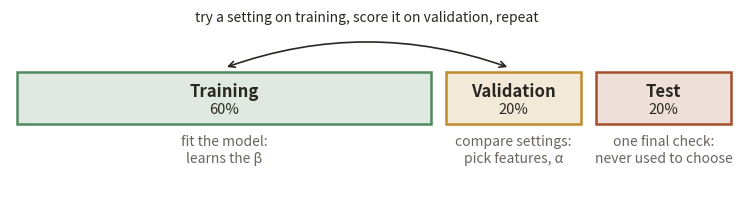
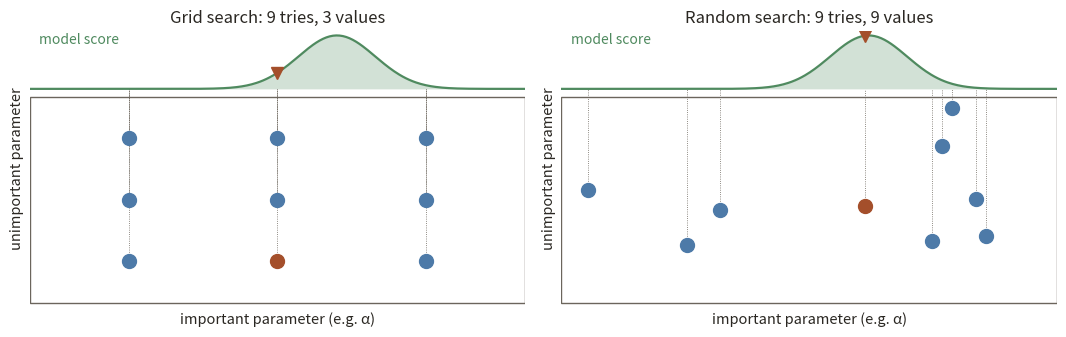
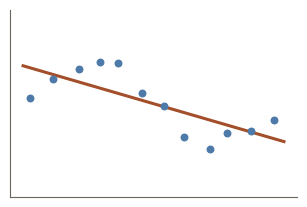
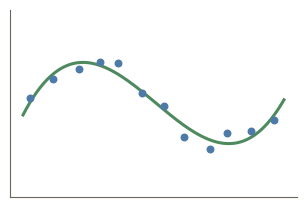
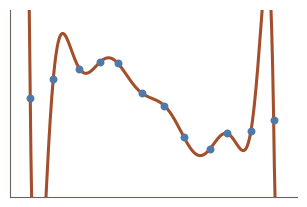

These figures' Python source, in order:
"""Draws the teaching figures of stats-dh lesson 10 (model tuning) as PNGs in images/.

    course/.venv/bin/python scripts/diagrams/stats_l10_charts.py courses/stats-dh

Explainers only (no course data): the train / validation / test split, and grid search vs random
search when one hyperparameter matters and the other doesn't (after Bergstra & Bengio, 2012).
"""

import os
import sys

import matplotlib

matplotlib.use("Agg")
import matplotlib.pyplot as plt
import numpy as np

course = sys.argv[1] if len(sys.argv) > 1 else "courses/stats-dh"
IMG = os.path.join(course, "images")
os.makedirs(IMG, exist_ok=True)

INK = "#2a2722"
MUTED = "#6b655c"
RUST = "#a44f2b"
BLUE = "#4d7aa8"
GREEN = "#4f8a5f"
AMBER = "#c08a2e"
plt.rcParams.update({"axes.edgecolor": MUTED, "axes.labelcolor": INK, "xtick.color": MUTED, "ytick.color": MUTED, "font.size": 11})


def save(fig, name, dpi=144):
    fig.savefig(os.path.join(IMG, name), dpi=dpi, bbox_inches="tight", facecolor="white", metadata={"Software": None})
    plt.close(fig)
    print("wrote", name)


# ---------------------------------------------------------------- L10-S08 train / validation / test
from matplotlib.colors import to_rgba

fig, ax = plt.subplots(figsize=(9.4, 2.3))
parts = [("Training", "60%", 0, 58, GREEN, "fit the model:\nlearns the β"), ("Validation", "20%", 60, 19, AMBER, "compare settings:\npick features, α"), ("Test", "20%", 81, 19, RUST, "one final check:\nnever used to choose")]
for label, share, start, width, color, note in parts:
    ax.add_patch(plt.Rectangle((start, -0.35), width, 0.7, fc=to_rgba(color, 0.18), ec=color, lw=1.8))
    ax.text(start + width / 2, 0.08, label, ha="center", va="center", fontsize=12, color=INK, fontweight="bold")
    ax.text(start + width / 2, -0.17, share, ha="center", va="center", fontsize=10.5, color=INK)
    ax.text(start + width / 2, -0.5, note, ha="center", va="top", fontsize=10, color=MUTED, linespacing=1.25)
ax.annotate("", xy=(69, 0.4), xytext=(29, 0.4), arrowprops=dict(arrowstyle="<->", color=INK, lw=1.2, connectionstyle="arc3,rad=-0.18"))
ax.text(49, 1.02, "try a setting on training, score it on validation, repeat", ha="center", fontsize=10, color=INK)
ax.set_xlim(-1, 101)
ax.set_ylim(-1.2, 1.18)
ax.axis("off")
save(fig, "l10-split.png")

# ---------------------------------------------------------------- L10-S09 grid vs random search
rng = np.random.default_rng(7)
f = lambda x: np.exp(-((x - 0.62) ** 2) / 0.012)  # accuracy depends on the important parameter only
xs = np.linspace(0, 1, 300)
grid = [(x, y) for x in (0.2, 0.5, 0.8) for y in (0.2, 0.5, 0.8)]
rand = list(zip(rng.uniform(0.05, 0.95, 9), rng.uniform(0.05, 0.95, 9)))
fig, axes = plt.subplots(1, 2, figsize=(10.8, 3.5))
for ax, pts, title in [(axes[0], grid, "Grid search: 9 tries, 3 values"), (axes[1], rand, "Random search: 9 tries, 9 values")]:
    ax.set_xlim(0, 1)
    ax.set_ylim(-0.02, 1.32)
    ax.add_patch(plt.Rectangle((0, 0), 1, 1, fill=False, ec=MUTED, lw=1))
    ax.fill_between(xs, 1.04, 1.04 + 0.26 * f(xs), color=GREEN, alpha=0.25, lw=0)
    ax.plot(xs, 1.04 + 0.26 * f(xs), color=GREEN, lw=1.6)
    ax.text(0.02, 1.26, "model score", fontsize=10, color=GREEN)
    best = max(pts, key=lambda p: f(p[0]))
    for x, y in pts:
        ax.plot(x, y, "o", ms=10, color=BLUE if (x, y) != best else RUST, zorder=3)
        ax.plot([x, x], [y, 1.04], color=MUTED, lw=0.6, ls=":", zorder=1)
    ax.plot(best[0], 1.04 + 0.26 * f(best[0]), "v", color=RUST, ms=8)
    ax.set_title(title, fontsize=12, color=INK)
    ax.set_xticks([])
    ax.set_yticks([])
    for side in ("top", "right", "left", "bottom"):
        ax.spines[side].set_visible(False)
    ax.set_xlabel("important parameter (e.g. α)", fontsize=10.5)
    ax.set_ylabel("unimportant parameter", fontsize=10.5)
    print(title, "best score", round(f(best[0]), 2))
fig.tight_layout()
save(fig, "l10-grid-random.png")

# ---------------------------------------------------------------- L10-S01 under / good / overfit
# Illustration (made-up points around a curve): a model that is too simple, about right, too flexible.
rng = np.random.default_rng(3)
x = np.linspace(0.04, 0.96, 12) + rng.uniform(-0.015, 0.015, 12)
y = np.sin(2 * np.pi * x) + rng.normal(0, 0.22, x.size)
grid = np.linspace(0, 1, 300)
for name, deg, color in [("l10-fit-under.png", 1, RUST), ("l10-fit-good.png", 3, GREEN), ("l10-fit-over.png", 11, RUST)]:
    coef = np.polyfit(x, y, deg)
    fig, ax = plt.subplots(figsize=(3.2, 2.2))
    ax.scatter(x, y, s=22, color=BLUE, zorder=3)
    ax.plot(grid, np.clip(np.polyval(coef, grid), -2.2, 2.2), color=color, lw=2.2)
    ax.set_ylim(-2, 2)
    ax.set_xticks([])
    ax.set_yticks([])
    for side in ("top", "right"):
        ax.spines[side].set_visible(False)
    fig.tight_layout()
    save(fig, name)
